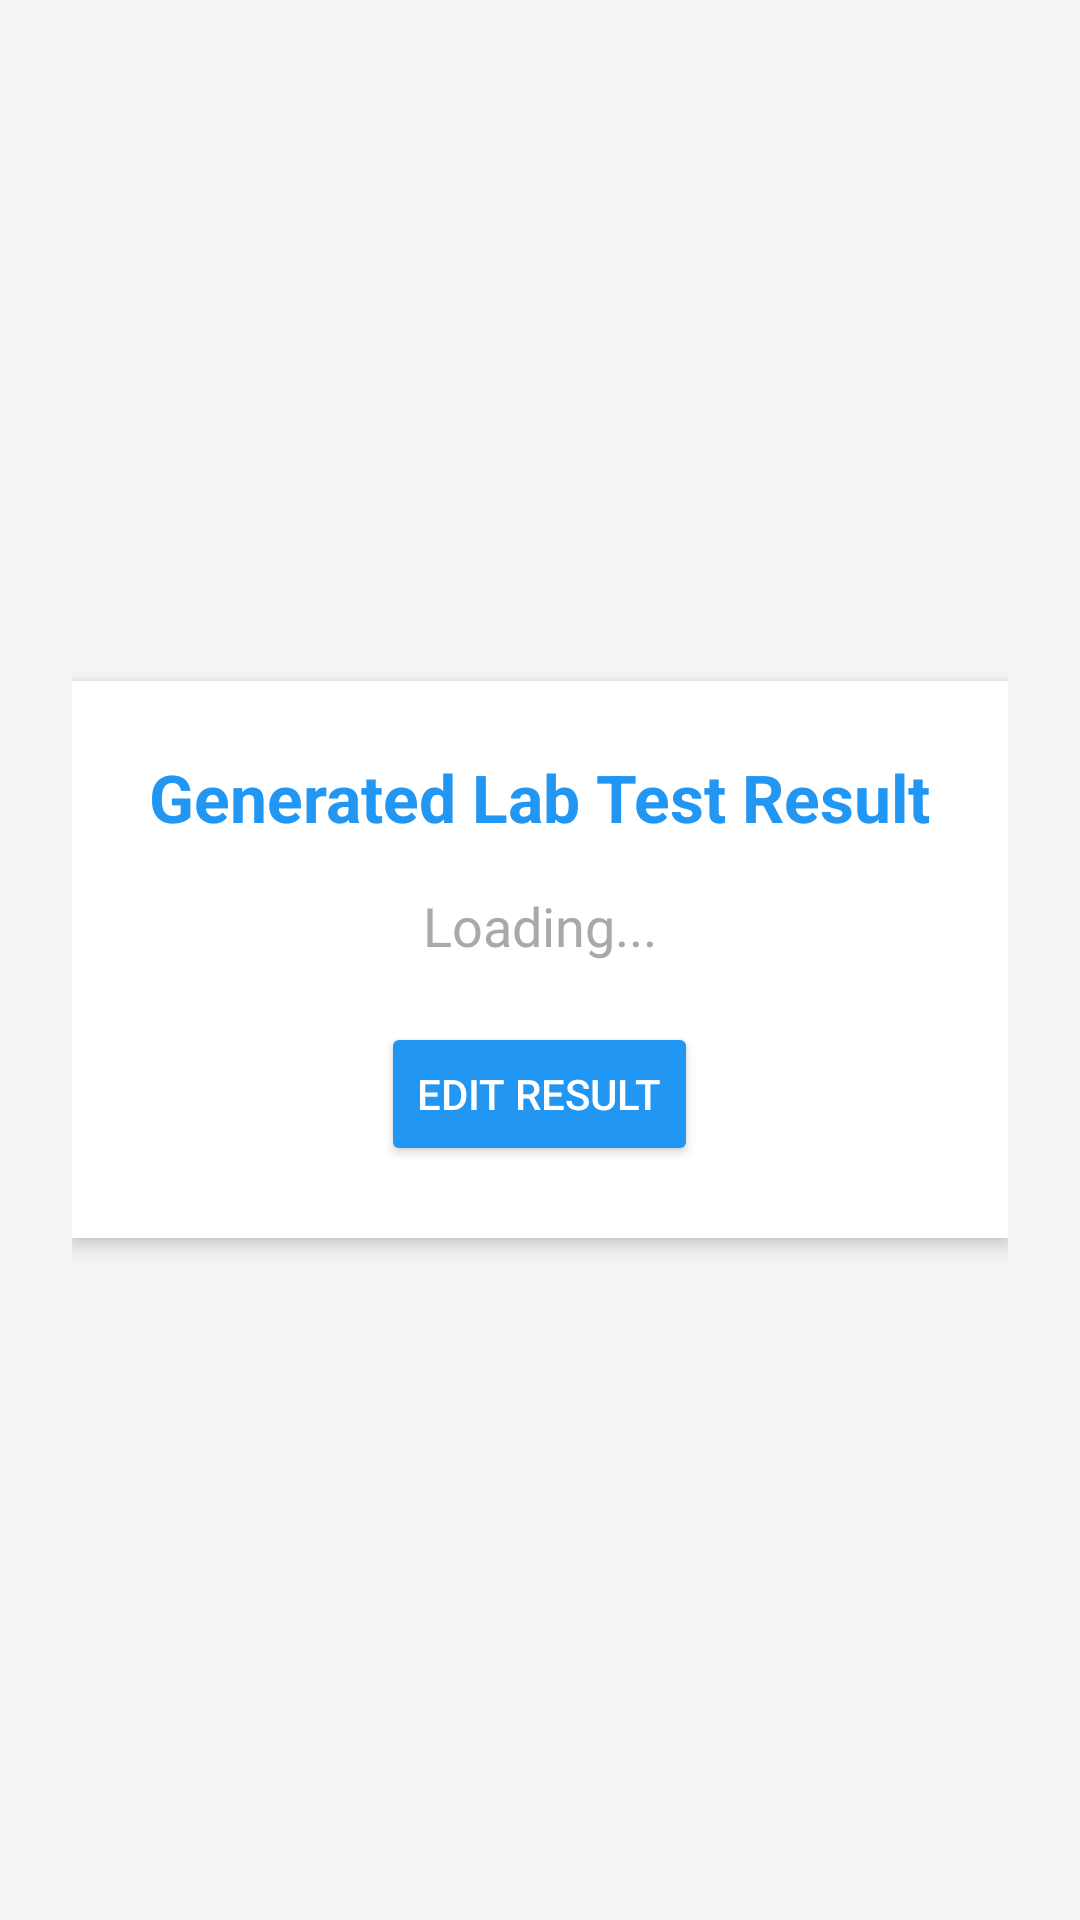

Write the Android layout XML for this screen, with the resource values it uses.
<!-- AndroidManifest.xml: application theme Theme.CPC -->
<!-- res/layout/activity_view_generated_result.xml -->
<LinearLayout xmlns:android="http://schemas.android.com/apk/res/android"
    android:layout_width="match_parent"
    android:layout_height="match_parent"
    android:orientation="vertical"
    android:padding="24dp"
    android:gravity="center"
    android:background="@color/light_gray">

    <LinearLayout
        android:layout_width="match_parent"
        android:layout_height="wrap_content"
        android:orientation="vertical"
        android:background="@android:color/white"
        android:padding="24dp"
        android:elevation="4dp"
        android:gravity="center_horizontal">

        <TextView
            android:layout_width="wrap_content"
            android:layout_height="wrap_content"
            android:text="Generated Lab Test Result"
            android:textSize="22sp"
            android:textStyle="bold"
            android:textColor="@color/primary"
            android:layout_marginBottom="16dp" />

        <TextView
            android:id="@+id/tvResultContent"
            android:layout_width="wrap_content"
            android:layout_height="wrap_content"
            android:text="Loading..."
            android:textSize="18sp"
            android:textColor="@color/gray_dark"
            android:lineSpacingExtra="8dp"
            android:textAlignment="center"
            android:gravity="center" />

        <Button
            android:id="@+id/btnEditResult"
            android:layout_width="wrap_content"
            android:layout_height="wrap_content"
            android:text="Edit Result"
            android:layout_marginTop="20dp"
            android:backgroundTint="@color/blue"
            android:textColor="@android:color/white"/>
    </LinearLayout>
</LinearLayout>
<!-- resources referenced by this layout -->
<resources>
  <color name="blue">#2196F3</color>
  <color name="gray_dark">#A9A9A9</color>
  <color name="light_gray">#F5F5F5</color>
  <color name="primary">#2196F3</color>
  <style name="Theme.CPC" parent="Theme.MaterialComponents.DayNight.DarkActionBar">
          
          <item name="colorPrimary">@color/purple_500</item>
          <item name="colorPrimaryVariant">@color/purple_700</item>
          <item name="colorOnPrimary">@color/white</item>
          
          <item name="colorSecondary">@color/teal_200</item>
          <item name="colorSecondaryVariant">@color/teal_700</item>
          <item name="colorOnSecondary">@color/black</item>
          
          <item name="android:statusBarColor">?attr/colorPrimaryVariant</item>
          
      </style>
  <color name="purple_500">#FF6200EE</color>
  <color name="purple_700">#FF3700B3</color>
  <color name="white">#FFFFFFFF</color>
  <color name="teal_200">#FF03DAC5</color>
  <color name="teal_700">#FF018786</color>
  <color name="black">#FF000000</color>
</resources>
